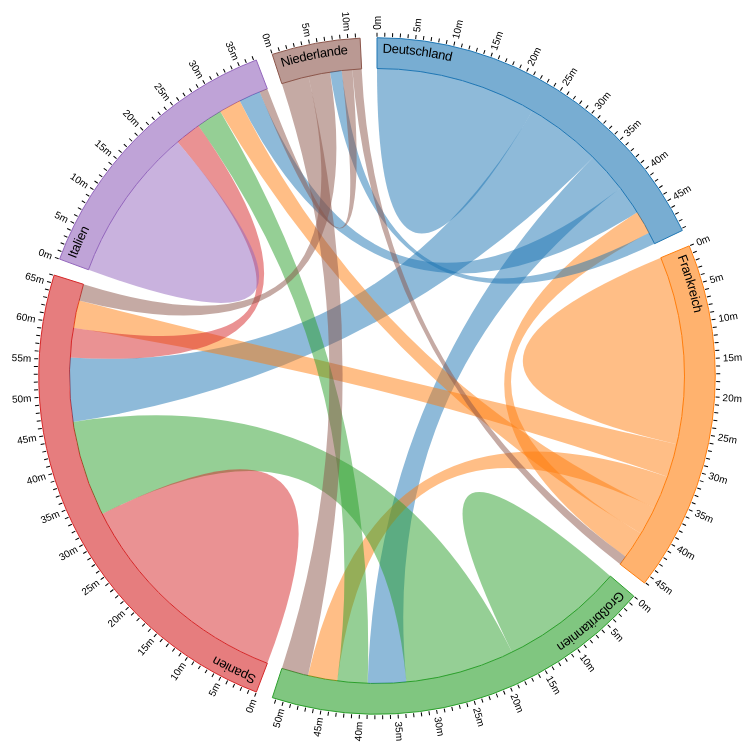
D3 v3 page, settled after 480 driven frames (8 s of simulated time); the page loaded 1 data file(s).


// ── chord.js
/*
 * for commented source please see readme.md
 */

var width = 960,
    height = 750,
    innerRadius = Math.min(width, height) * .41,
    outerRadius = innerRadius * 1.1;

var svg = d3.select("body").append("svg")
    .attr("width", width)
    .attr("height", height)
  .append("g")
    .attr("transform", "translate("+width/2+","+height/2+")");

d3.tsv('flugverbindungen.csv', function(err, data) {
    var matrix = [],  // <-- hierhin sollen die Daten
        countries = d3.keys(data[0]).slice(1);

    data.forEach(function(row) {
        var mrow = [];
        countries.forEach(function(c) {
            mrow.push(Number(row[c]));
        });
        matrix.push(mrow);
    });

    var chord = d3.layout.chord()
        .matrix(matrix)
        .padding(0.05)
        .sortSubgroups(d3.descending);

    var fill = d3.scale.category10();

    var g = svg.selectAll("g.group")
        .data(chord.groups)
      .enter().append("svg:g")
        .attr("class", "group");

   var arc = d3.svg.arc()
        .innerRadius(innerRadius)
        .outerRadius(outerRadius);

    g.append("path")
        .attr("d", arc)
        .style("fill", function(d) { return fill(d.index); })
        .style("stroke", function(d) { return fill(d.index); })
        .attr("id", function(d, i) { return "group-" + d.index });;

    g.append("svg:text")
        .attr("x", 6)
        .attr("class", "country")
        .attr("dy", 15)
      .append("svg:textPath")
        .attr("xlink:href", function(d) { return "#group-" + d.index; })
        .text(function(d) { return countries[d.index]; });

    function groupTicks(d) {
      var k = (d.endAngle - d.startAngle) / d.value;
      return d3.range(0, d.value, 1000000).map(function(v, i) {
        return {
          angle: v * k + d.startAngle,
          label: i % 5 != 0 ? null : v / 1000000 + "m"
        };
      });
    }

    var ticks = g.selectAll("g")
        .data(groupTicks)
      .enter().append("g")
        .attr("transform", function(d) {
          return "rotate(" + (d.angle * 180 / Math.PI - 90) + ")"
              + "translate(" + outerRadius + ",0)";
        });

    ticks.append("line")
        .attr("x1", 1)
        .attr("y1", 0)
        .attr("x2", 5)
        .attr("y2", 0)
        .style("stroke", "#000");

    ticks.append("text")
        .attr("x", 8)
        .attr("dy", ".35em")
        .attr("transform", function(d) {
            // Beschriftung drehen wenn Kreiswinkel > 180°
            return d.angle > Math.PI ?
                "rotate(180)translate(-16)" : null;
        })
        .style("text-anchor", function(d) {
            return d.angle > Math.PI ? "end" : null;
        })
        .text(function(d) { return d.label; });

    function chordColor(d) {
        return fill(d.source.value > d.target.value ?
            d.source.index : d.target.index);
    }

    svg.append("g")
        .attr("class", "chord")
      .selectAll("path")
        .data(chord.chords)
      .enter().append("path")
        .attr("d", d3.svg.chord().radius(innerRadius))
        .style("fill", chordColor)
        .style("opacity", 1);

    function fade(opacity) {
        return function(g, i) {
            svg.selectAll(".chord path")
               .filter(function(d) {
                    return d.source.index != i &&
                           d.target.index != i;
                })
               .transition()
               .style("opacity", opacity);
        };
    }
    g.on("mouseover", fade(0.1))
     .on("mouseout", fade(1));
});


### data: flugverbindungen.csv
	Deutschland	Frankreich	Großbritannien	Spanien	Italien	Niederlande
Deutschland	23190096	3367759	5831566	10940515	4224191	1721753
Frankreich	3952342	27070454	4783285	4831067	4148381	1324441
Großbritannien	5520176	4241134	17832245	15702202	4341176	3857813
Spanien	9175461	3969551	13803072	32429700	4263127	2403218
Italien	3121150	3145412	3713066	3754760	22428052	1168332
Niederlande	1673610	1325964	3933978	3133724	1525936	0